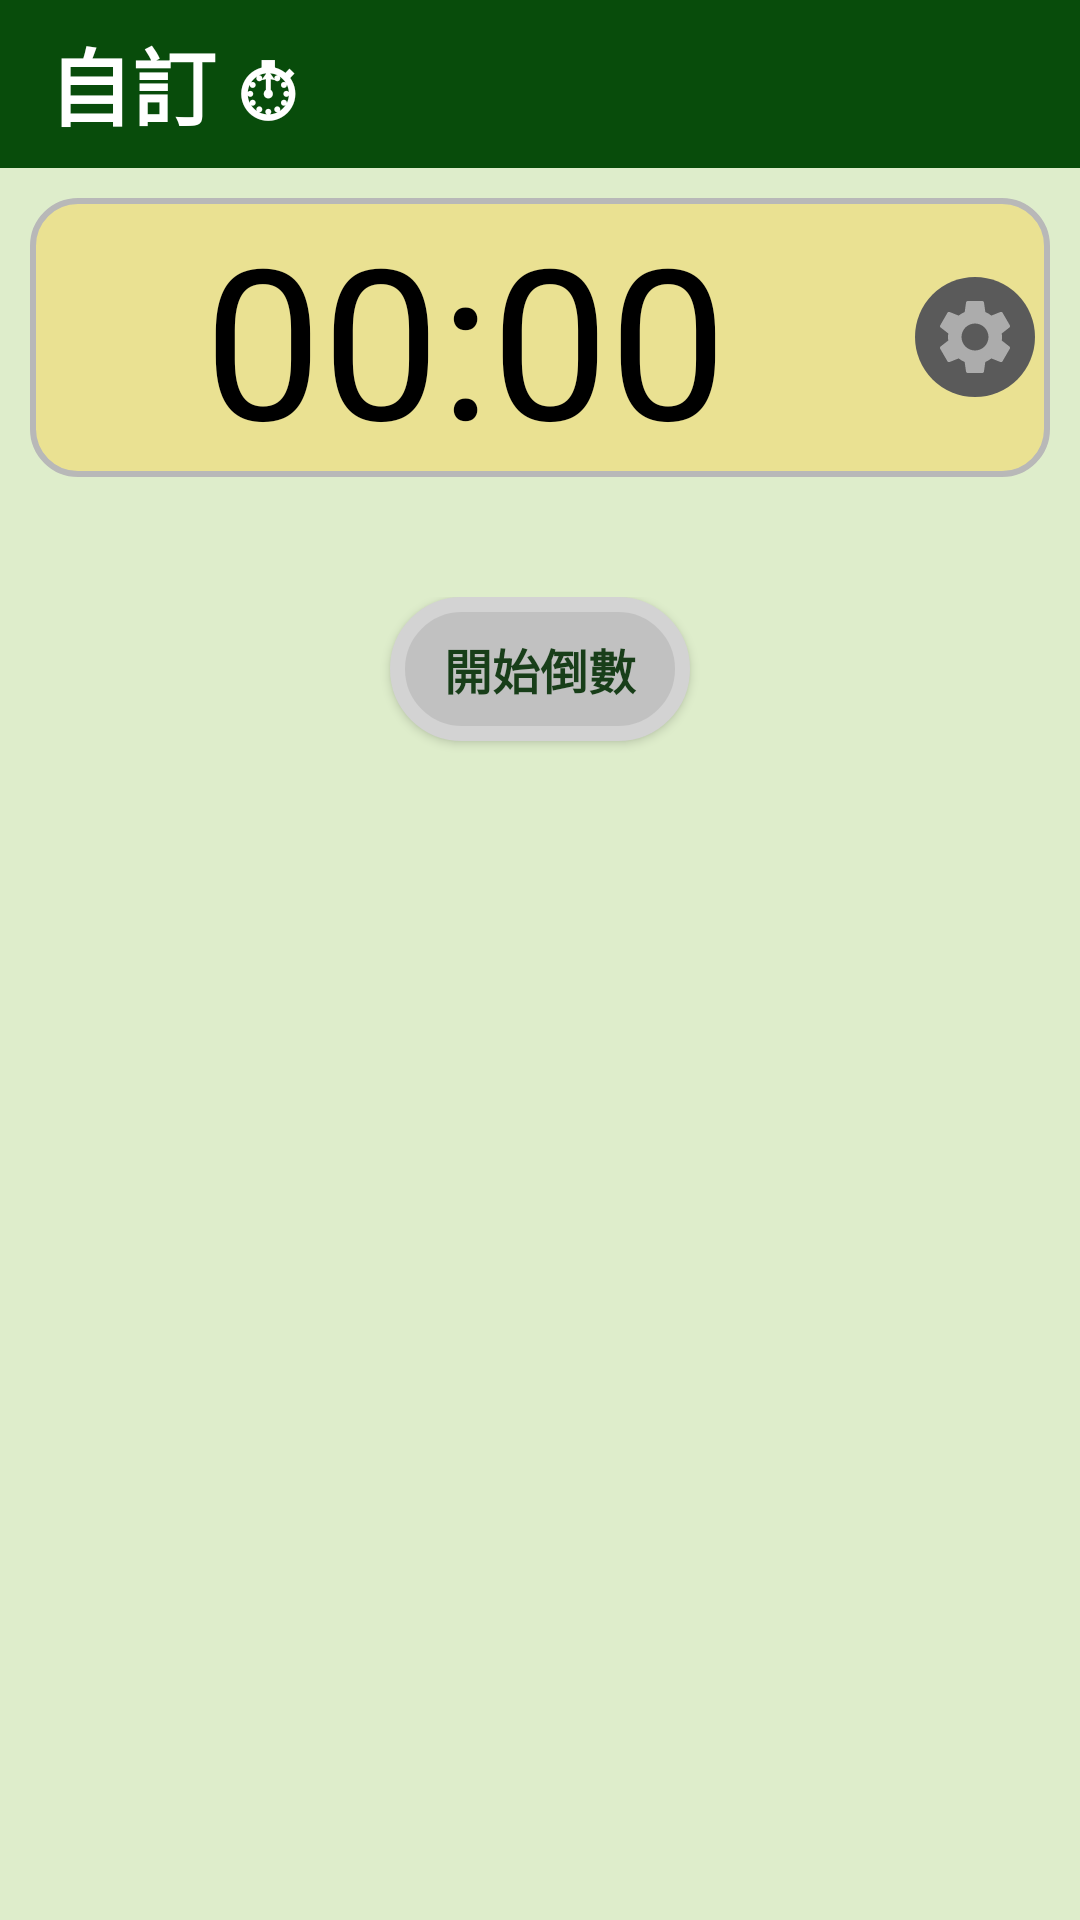

Layout XML and referenced resources for this Android screen:
<!-- AndroidManifest.xml: application theme AppTheme -->
<!-- res/layout/activity_setting_timer.xml -->
<?xml version="1.0" encoding="utf-8"?>
<LinearLayout xmlns:android="http://schemas.android.com/apk/res/android"
    xmlns:app="http://schemas.android.com/apk/res-auto"
    xmlns:tools="http://schemas.android.com/tools"
    android:layout_width="match_parent"
    android:layout_height="match_parent"
    android:orientation="vertical"
    tools:context=".SettingTimer"
    android:background="#DEEDCB">
    <androidx.appcompat.widget.Toolbar
        android:id="@+id/toolbar"
        android:layout_width="match_parent"
        android:layout_height="wrap_content"
        android:background="#084C0B"
        android:theme="@style/ThemeOverlay.AppCompat.Dark.ActionBar">
        <TextView
            android:layout_width="wrap_content"
            android:layout_height="wrap_content"
            android:text="@string/setting_unit"
            android:textSize="28sp"
            android:textColor="@android:color/white"
            android:textStyle="bold"/>

    </androidx.appcompat.widget.Toolbar>

    <LinearLayout
        android:layout_width="match_parent"
        android:layout_height="wrap_content"
        android:orientation="horizontal"
        android:gravity="center"
        android:layout_marginTop="30dp"
        android:layout_margin="10dp"
        android:background="@drawable/textview_show_countdowntimer">
        <TextView
            android:layout_weight="2"
            android:id="@+id/showCountDownTime"
            android:layout_width="wrap_content"
            android:layout_height="wrap_content"
            android:text="@string/_00_00"
            android:textColor="@android:color/black"
            android:textSize="70sp"
            android:textAlignment="center"/>
        <ImageButton
            android:id="@+id/btnSetting"
            android:layout_width="40dp"
            android:layout_height="40dp"
            android:src="@drawable/ic_baseline_settings_24"
            android:layout_margin="5dp"
            android:background="@drawable/setting_button"/>
    </LinearLayout>


    <LinearLayout
        android:layout_width="match_parent"
        android:layout_height="wrap_content"
        android:orientation="vertical"
        android:gravity="center"
        android:layout_marginTop="30dp">
        <Button
            android:id="@+id/btn_Start_and_Pause"
            android:layout_width="100dp"
            android:layout_height="wrap_content"
            android:text="@string/start"
            android:textStyle="bold"
            android:textSize="16sp"
            android:textColor="#183E19"
            android:background="@drawable/button_style_background"/>
        <Button
            android:id="@+id/btn_Restart"
            android:layout_width="100dp"
            android:layout_height="wrap_content"
            android:text="@string/reset"
            android:textStyle="bold"
            android:textSize="16sp"
            android:textColor="#700B0B"
            android:layout_marginTop="10dp"
            android:layout_margin="10dp"
            android:visibility="invisible"
            tools:visibility="visible"
            android:background="@drawable/button_style_background"/>
    </LinearLayout>

</LinearLayout>
<!-- resources referenced by this layout -->
<resources>
  <!-- drawable button_style_background (drawable) -->
  <?xml version="1.0" encoding="utf-8"?>
  <shape xmlns:android="http://schemas.android.com/apk/res/android">
      <stroke android:color="#D3D3D3"
          android:width="5dp"/>
      <gradient android:startColor="#C1C1C1"
          android:endColor="#C1C1C1"/>
      <corners android:radius="180dp"/>
  
  </shape>
  <!-- drawable ic_baseline_settings_24 (drawable) -->
  <vector android:alpha="0.5" android:height="30dp" android:tint="#FFFFFF"
      android:viewportHeight="24" android:viewportWidth="24"
      android:width="30dp" xmlns:android="http://schemas.android.com/apk/res/android">
      <path android:fillColor="@android:color/white" android:pathData="M19.14,12.94c0.04,-0.3 0.06,-0.61 0.06,-0.94c0,-0.32 -0.02,-0.64 -0.07,-0.94l2.03,-1.58c0.18,-0.14 0.23,-0.41 0.12,-0.61l-1.92,-3.32c-0.12,-0.22 -0.37,-0.29 -0.59,-0.22l-2.39,0.96c-0.5,-0.38 -1.03,-0.7 -1.62,-0.94L14.4,2.81c-0.04,-0.24 -0.24,-0.41 -0.48,-0.41h-3.84c-0.24,0 -0.43,0.17 -0.47,0.41L9.25,5.35C8.66,5.59 8.12,5.92 7.63,6.29L5.24,5.33c-0.22,-0.08 -0.47,0 -0.59,0.22L2.74,8.87C2.62,9.08 2.66,9.34 2.86,9.48l2.03,1.58C4.84,11.36 4.8,11.69 4.8,12s0.02,0.64 0.07,0.94l-2.03,1.58c-0.18,0.14 -0.23,0.41 -0.12,0.61l1.92,3.32c0.12,0.22 0.37,0.29 0.59,0.22l2.39,-0.96c0.5,0.38 1.03,0.7 1.62,0.94l0.36,2.54c0.05,0.24 0.24,0.41 0.48,0.41h3.84c0.24,0 0.44,-0.17 0.47,-0.41l0.36,-2.54c0.59,-0.24 1.13,-0.56 1.62,-0.94l2.39,0.96c0.22,0.08 0.47,0 0.59,-0.22l1.92,-3.32c0.12,-0.22 0.07,-0.47 -0.12,-0.61L19.14,12.94zM12,15.6c-1.98,0 -3.6,-1.62 -3.6,-3.6s1.62,-3.6 3.6,-3.6s3.6,1.62 3.6,3.6S13.98,15.6 12,15.6z"/>
  </vector>
  <!-- drawable setting_button (drawable) -->
  <?xml version="1.0" encoding="utf-8"?>
  <shape xmlns:android="http://schemas.android.com/apk/res/android">
      <gradient android:startColor="#5A5A5A"
          android:endColor="#5A5A5A"/>
      <corners android:radius="200dp"/>
  
  </shape>
  <!-- drawable textview_show_countdowntimer (drawable) -->
  <?xml version="1.0" encoding="utf-8"?>
  <shape xmlns:android="http://schemas.android.com/apk/res/android">
  
      <stroke android:width="2dp"
          android:color="#B8B8B8"/>
      <gradient android:startColor="#EAE192"
          android:endColor="#EAE192"/>
      <corners android:radius="15dp"/>
  
  </shape>
  <string name="_00_00">00:00</string>
  <string name="reset">重新開始</string>
  <string name="setting_unit">自訂 ⏱</string>
  <string name="start">開始倒數</string>
  <style name="AppTheme" parent="Theme.AppCompat.Light.DarkActionBar">
          
          <item name="colorPrimary">#084C0B</item>
          <item name="colorPrimaryDark">#084C0B</item>
          <item name="colorAccent">@color/colorAccent</item>
      </style>
  <!-- not gathered from this repository: default colours our renderer supplied (Android Studio template values) -->
  <color name="colorAccent">#FF03DAC5</color>
</resources>
